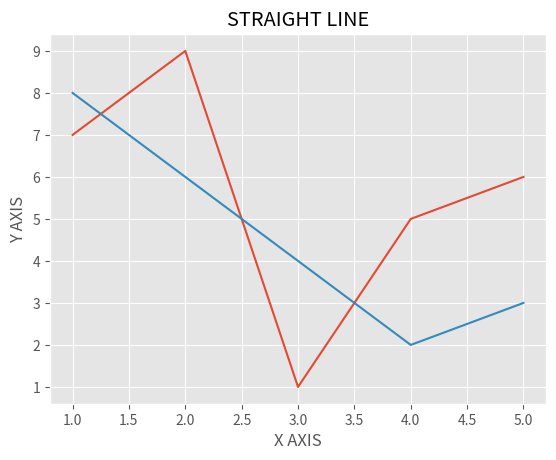

Reproduce this figure in Python.
import matplotlib.pyplot as plt
#import matplotlib.ticker as mticker
#from matplotlib.finance import candlestick_ohlc
from matplotlib import style
style.use('ggplot')
x=[1,2,3,4,5]
y= [7,9,1,5,6]
y1=[8,6,4,2,3]
#candlestick_ohlc(x,y)
plt.plot(x,y)
plt.plot(x,y1)
plt.xlabel("X AXIS")
plt.ylabel("Y AXIS")
plt.title("STRAIGHT LINE")
plt.show()

